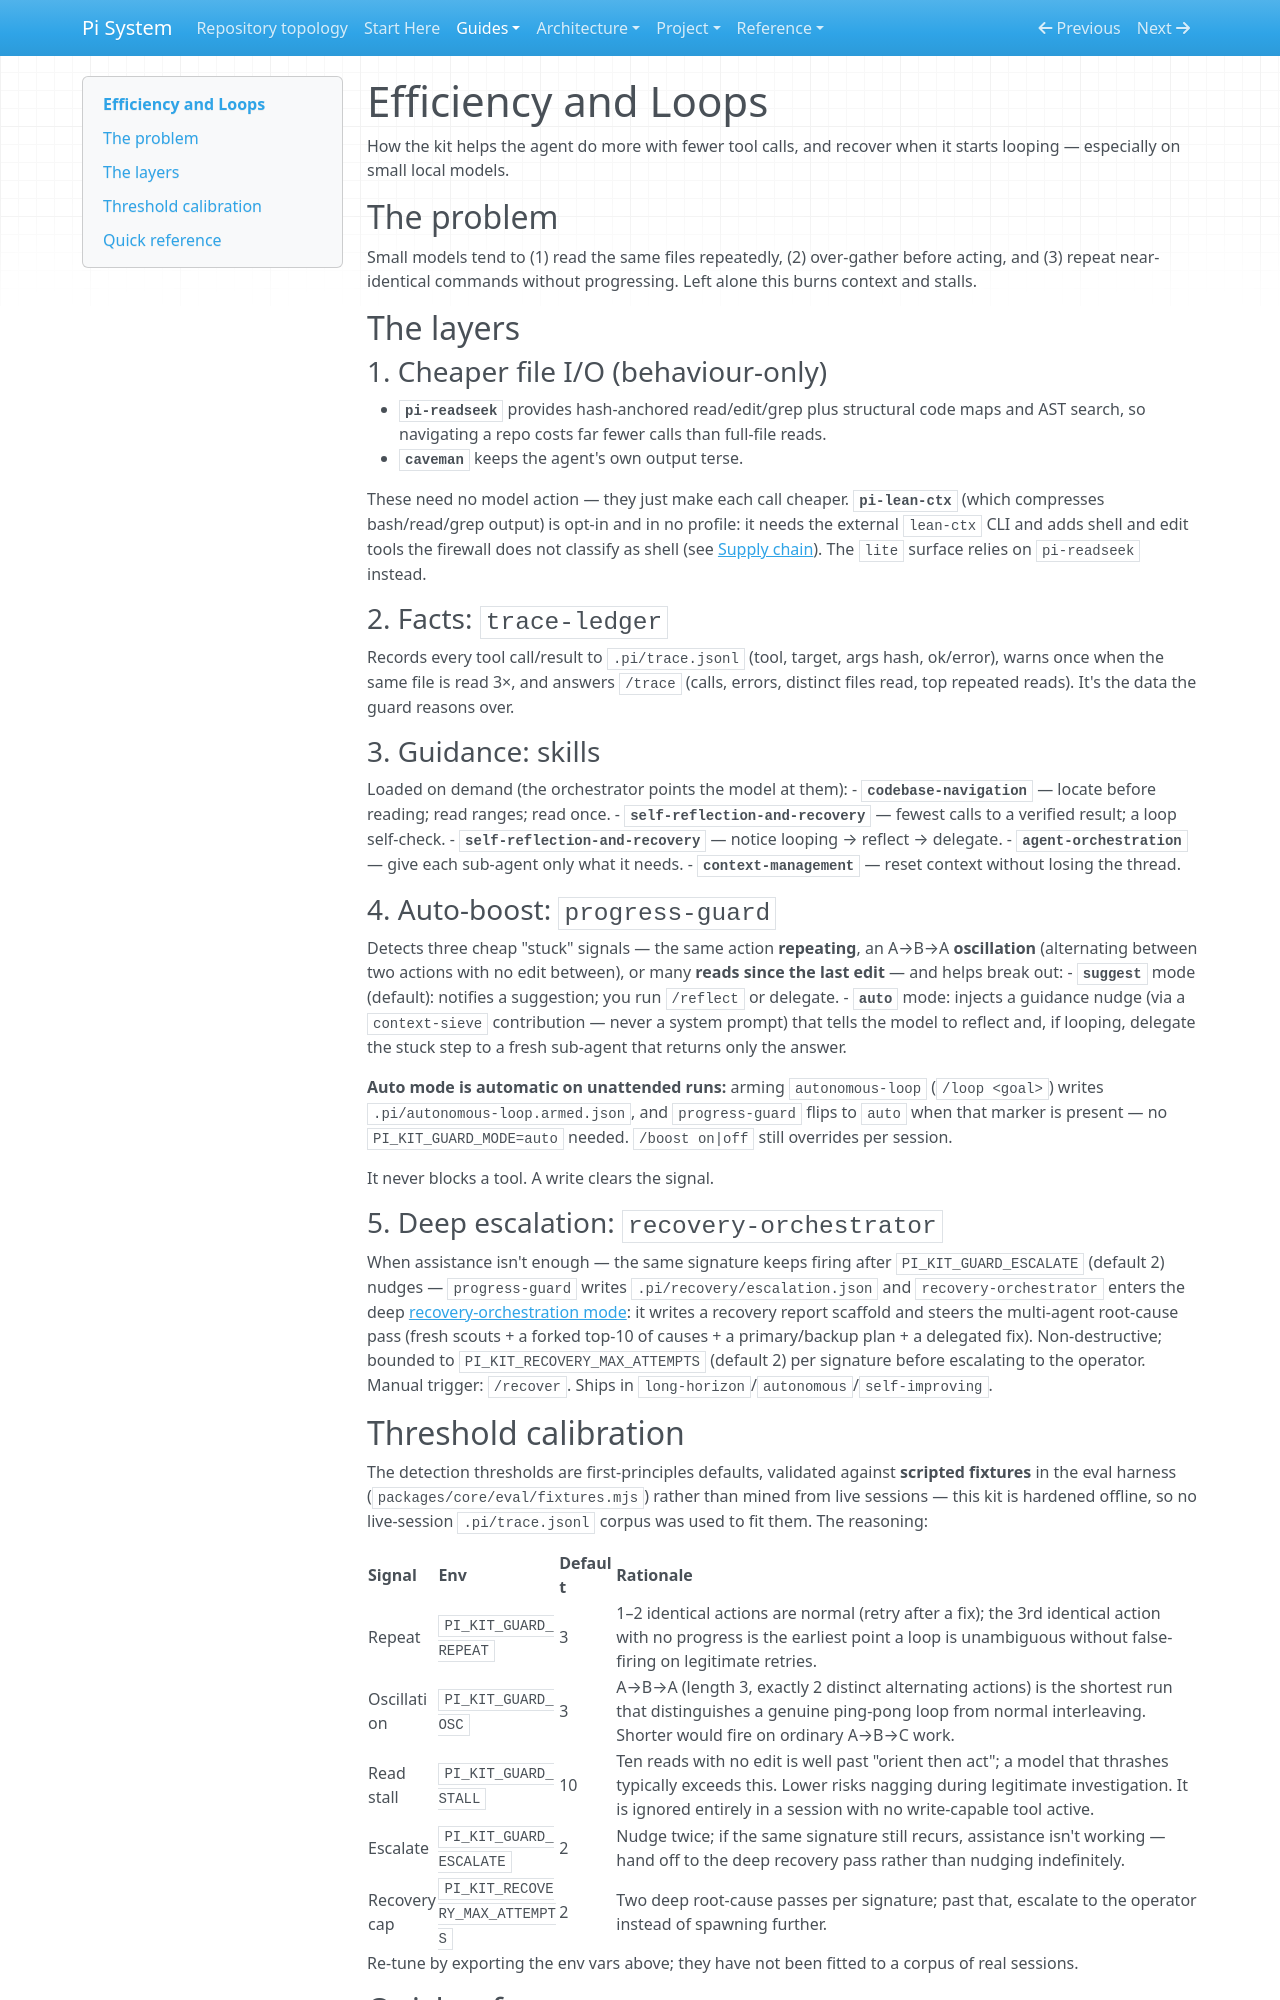

repository: SATUNIX/pi-system · page: efficiency-and-loops/index.html · generator: mkdocs

# Efficiency and Loops

How the kit helps the agent do more with fewer tool calls, and recover when it starts
looping — especially on small local models.

## The problem

Small models tend to (1) read the same files repeatedly, (2) over-gather before acting, and
(3) repeat near-identical commands without progressing. Left alone this burns context and
stalls.

## The layers

### 1. Cheaper file I/O (behaviour-only)
- **`pi-readseek`** provides hash-anchored read/edit/grep plus structural code maps and AST
  search, so navigating a repo costs far fewer calls than full-file reads.
- **`caveman`** keeps the agent's own output terse.

These need no model action — they just make each call cheaper. **`pi-lean-ctx`** (which
compresses bash/read/grep output) is opt-in and in no profile: it needs the external `lean-ctx`
CLI and adds shell and edit tools the firewall does not classify as shell (see
[Supply chain](supply-chain.md)). The `lite` surface relies on `pi-readseek` instead.

### 2. Facts: `trace-ledger`
Records every tool call/result to `.pi/trace.jsonl` (tool, target, args hash, ok/error),
warns once when the same file is read 3×, and answers `/trace` (calls, errors, distinct
files read, top repeated reads). It's the data the guard reasons over.

### 3. Guidance: skills
Loaded on demand (the orchestrator points the model at them):
- **`codebase-navigation`** — locate before reading; read ranges; read once.
- **`self-reflection-and-recovery`** — fewest calls to a verified result; a loop self-check.
- **`self-reflection-and-recovery`** — notice looping → reflect → delegate.
- **`agent-orchestration`** — give each sub-agent only what it needs.
- **`context-management`** — reset context without losing the thread.

### 4. Auto-boost: `progress-guard`
Detects three cheap "stuck" signals — the same action **repeating**, an A→B→A
**oscillation** (alternating between two actions with no edit between), or many **reads
since the last edit** — and helps break out:
- **`suggest`** mode (default): notifies a suggestion; you run `/reflect` or delegate.
- **`auto`** mode: injects a guidance nudge (via a `context-sieve` contribution — never a
  system prompt) that tells the model to reflect and, if looping, delegate the stuck step to
  a fresh sub-agent that returns only the answer.

**Auto mode is automatic on unattended runs:** arming `autonomous-loop`
(`/loop <goal>`) writes `.pi/autonomous-loop.armed.json`, and `progress-guard` flips to
`auto` when that marker is present — no `PI_KIT_GUARD_MODE=auto` needed. `/boost on|off`
still overrides per session.

It never blocks a tool. A write clears the signal.

### 5. Deep escalation: `recovery-orchestrator`
When assistance isn't enough — the same signature keeps firing after
`PI_KIT_GUARD_ESCALATE` (default 2) nudges — `progress-guard` writes
`.pi/recovery/escalation.json` and `recovery-orchestrator` enters the deep
[recovery-orchestration mode](recovery-orchestration-mode.md): it writes a recovery report
scaffold and steers the multi-agent root-cause pass (fresh scouts + a forked top-10 of
causes + a primary/backup plan + a delegated fix). Non-destructive; bounded to
`PI_KIT_RECOVERY_MAX_ATTEMPTS` (default 2) per signature before escalating to the operator.
Manual trigger: `/recover`. Ships in `long-horizon`/`autonomous`/`self-improving`.
